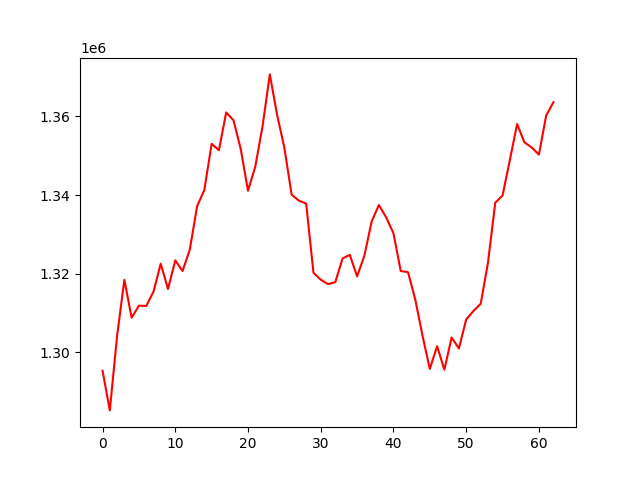

The table this chart was drawn from, first rows:
, 0
0, 1295343
1, 1285261
2, 1304178
3, 1318480
4, 1308823
5, 1311895
6, 1311806
7, 1315436
8, 1322552
9, 1316119
10, 1323419
11, 1320698
12, 1326144
13, 1337169
14, 1341333
15, 1353043
16, 1351422
17, 1361019
18, 1359048
19, 1351748
20, 1341113
21, 1347242
22, 1357495
23, 1370701
24, 1360427
25, 1352050
26, 1340103
27, 1338600
28, 1337846
29, 1320252
30, 1318507
31, 1317377
32, 1317857
33, 1323892
34, 1324807
35, 1319336
36, 1324581
37, 1333281
38, 1337477
39, 1334341
40, 1330327
41, 1320698
42, 1320410
43, 1313461
44, 1304216
45, 1295822
46, 1301581
47, 1295631
48, 1303807
49, 1301014
50, 1308382
51, 1310539
52, 1312382
53, 1322859
54, 1338087
55, 1339891
56, 1348872
57, 1358070
58, 1353457
59, 1352137
... 3 more rows
